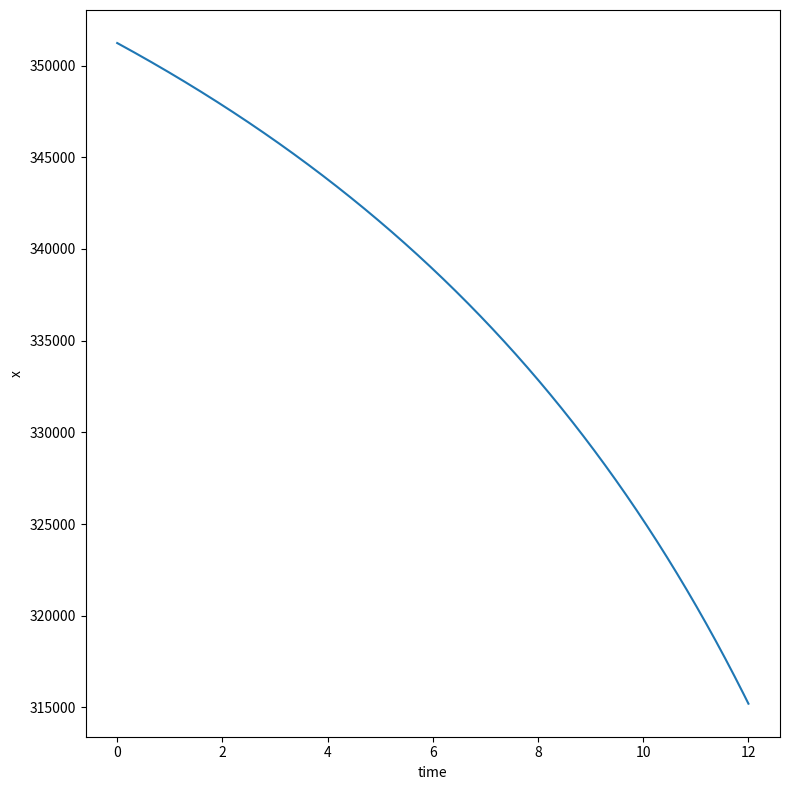

Python code for this plot:
import numpy as np
import matplotlib.pyplot as plt
from scipy.integrate import odeint

def fun(x, t, params):
	r, M, alpha= params;
	return r*x*(1.0-x/M)-(r*M/4.0);

r=0.8; M=780500.0; alpha=9.9;
params=[r, M, alpha]

tStop=12.0;
tInc=1./1200.;
t= np.arange(0.0, tStop, tInc)
x0=0.45*M;


# Call the ODE solver
psoln = odeint(fun, x0, t, args=(params,))

fig = plt.figure(1, figsize=(8,8))

# Plot theta as a function of time
ax1 = fig.add_subplot(111)
ax1.plot(t, psoln)
ax1.set_xlabel('time')
ax1.set_ylabel('x')


# Plot theta as a function of time
#ax2 = fig.add_subplot(211)
#ax2.plot(t, control(t))
#ax2.set_xlabel('time')
#ax2.set_ylabel('x')

plt.tight_layout()
plt.show()
